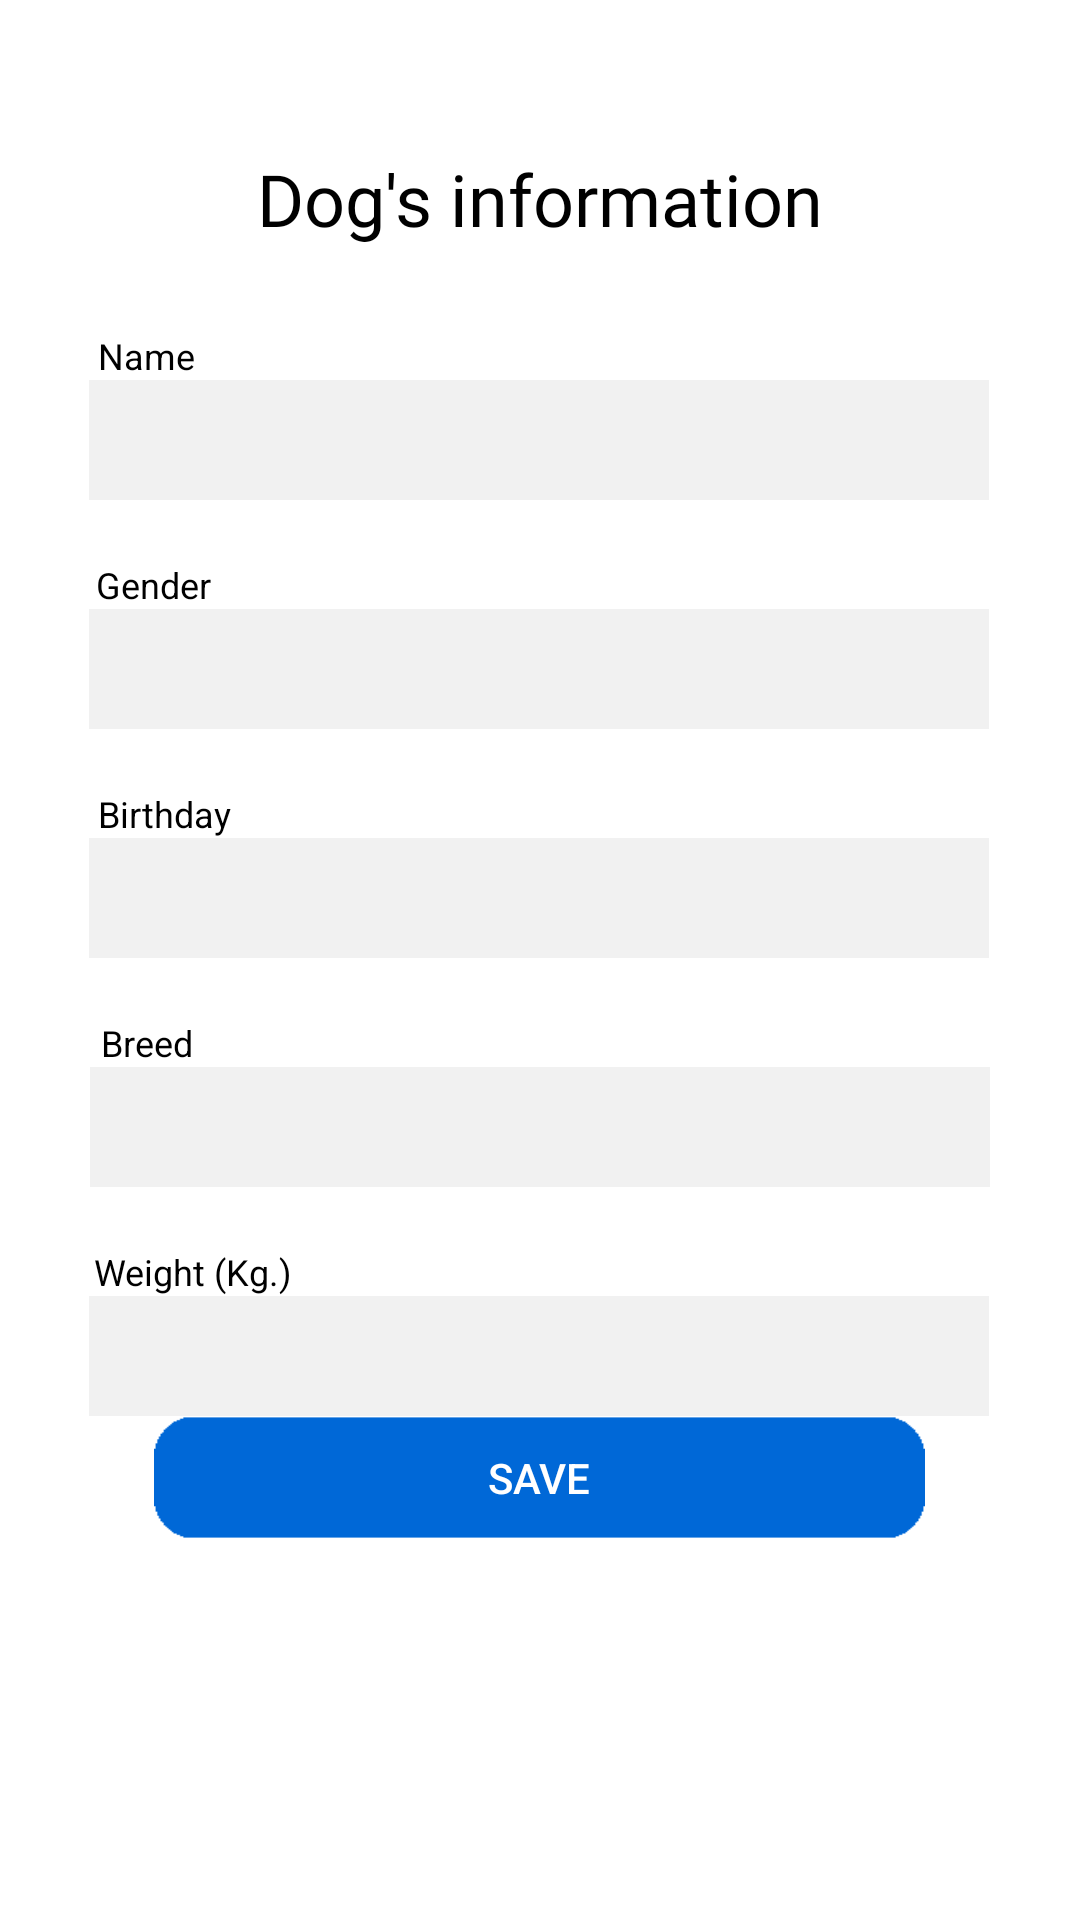

Reconstruct the res/layout file that produces this screen, plus the resources it refers to.
<!-- AndroidManifest.xml: application theme AppTheme -->
<!-- res/layout/activity_information.xml -->
<?xml version="1.0" encoding="utf-8"?>
<LinearLayout xmlns:android="http://schemas.android.com/apk/res/android"
    xmlns:app="http://schemas.android.com/apk/res-auto"
    xmlns:tools="http://schemas.android.com/tools"
    android:layout_width="match_parent"
    android:layout_height="match_parent"
    android:background="@drawable/background"
    android:orientation="vertical"
    tools:context=".Information">

    <androidx.constraintlayout.widget.ConstraintLayout
        android:layout_width="match_parent"
        android:layout_height="match_parent"
        android:background="#FFFFFF">


        <EditText
            android:id="@+id/dogname"
            android:layout_width="300dp"
            android:layout_height="40dp"
            android:background="#F1F1F1"
            android:ems="10"
            android:inputType="textPersonName"
            android:textSize="18sp"
            app:layout_constraintEnd_toEndOf="parent"
            app:layout_constraintHorizontal_bias="0.495"
            app:layout_constraintStart_toStartOf="parent"
            app:layout_constraintTop_toBottomOf="@+id/textView11" />

        <TextView
            android:id="@+id/textView7"
            android:layout_width="wrap_content"
            android:layout_height="wrap_content"
            android:layout_marginTop="20dp"
            android:text="Weight (Kg.)"
            android:textColor="#000000"
            android:textSize="12sp"
            app:layout_constraintEnd_toEndOf="parent"
            app:layout_constraintHorizontal_bias="0.107"
            app:layout_constraintStart_toStartOf="parent"
            app:layout_constraintTop_toBottomOf="@+id/breed" />

        <TextView
            android:id="@+id/textView4"
            android:layout_width="wrap_content"
            android:layout_height="wrap_content"
            android:layout_marginTop="20dp"
            android:text="Gender"
            android:textColor="#000000"
            android:textSize="12sp"
            app:layout_constraintEnd_toEndOf="parent"
            app:layout_constraintHorizontal_bias="0.099"
            app:layout_constraintStart_toStartOf="parent"
            app:layout_constraintTop_toBottomOf="@+id/dogname" />

        <TextView
            android:id="@+id/textView11"
            android:layout_width="wrap_content"
            android:layout_height="wrap_content"
            android:layout_marginTop="28dp"
            android:text="Name"
            android:textColor="#000000"
            android:textSize="12sp"
            app:layout_constraintEnd_toEndOf="parent"
            app:layout_constraintHorizontal_bias="0.1"
            app:layout_constraintStart_toStartOf="parent"
            app:layout_constraintTop_toBottomOf="@+id/textView" />

        <TextView
            android:id="@+id/textView6"
            android:layout_width="wrap_content"
            android:layout_height="wrap_content"
            android:layout_marginTop="20dp"
            android:text="Birthday"
            android:textColor="#000000"
            android:textSize="12sp"
            app:layout_constraintEnd_toEndOf="parent"
            app:layout_constraintHorizontal_bias="0.103"
            app:layout_constraintStart_toStartOf="parent"
            app:layout_constraintTop_toBottomOf="@+id/gender" />

        <TextView
            android:id="@+id/textView10"
            android:layout_width="wrap_content"
            android:layout_height="wrap_content"
            android:layout_marginTop="20dp"
            android:text="Breed"
            android:textColor="#000000"
            android:textSize="12sp"
            app:layout_constraintEnd_toEndOf="parent"
            app:layout_constraintHorizontal_bias="0.102"
            app:layout_constraintStart_toStartOf="parent"
            app:layout_constraintTop_toBottomOf="@+id/birthdayInfo" />

        <EditText
            android:id="@+id/birthdayInfo"
            android:layout_width="300dp"
            android:layout_height="40dp"
            android:background="#F1F1F1"
            android:ems="10"
            android:inputType="textPersonName"
            android:paddingStart="10dp"
            android:textSize="18sp"
            app:layout_constraintEnd_toEndOf="parent"
            app:layout_constraintHorizontal_bias="0.495"
            app:layout_constraintStart_toStartOf="parent"
            app:layout_constraintTop_toBottomOf="@+id/textView6" />

        <EditText
            android:id="@+id/weight"
            android:layout_width="300dp"
            android:layout_height="40dp"
            android:background="#F1F1F1"
            android:ems="10"
            android:inputType="textPersonName"
            android:paddingStart="10dp"
            android:textSize="18sp"
            app:layout_constraintEnd_toEndOf="parent"
            app:layout_constraintHorizontal_bias="0.495"
            app:layout_constraintStart_toStartOf="parent"
            app:layout_constraintTop_toBottomOf="@+id/textView7" />

        <Button
            android:id="@+id/saveBtn"
            android:layout_width="257dp"
            android:layout_height="41dp"
            android:background="@drawable/but"
            android:text="save"
            android:textColor="#FFFFFF"
            app:layout_constraintEnd_toEndOf="parent"
            app:layout_constraintHorizontal_bias="0.497"
            app:layout_constraintStart_toStartOf="parent"
            app:layout_constraintTop_toBottomOf="@+id/weight" />

        <Spinner
            android:id="@+id/gender"
            android:layout_width="300dp"
            android:layout_height="40dp"
            android:background="#F1F1F1"
            app:layout_constraintEnd_toEndOf="parent"
            app:layout_constraintHorizontal_bias="0.495"
            app:layout_constraintStart_toStartOf="parent"
            app:layout_constraintTop_toBottomOf="@+id/textView4" />

        <TextView
            android:id="@+id/textView"
            android:layout_width="wrap_content"
            android:layout_height="wrap_content"
            android:layout_marginTop="50dp"
            android:fontFamily="@font/title"
            android:text="Dog's information"
            android:textColor="#000000"
            android:textSize="24sp"
            app:layout_constraintBottom_toBottomOf="parent"
            app:layout_constraintEnd_toEndOf="parent"
            app:layout_constraintStart_toStartOf="parent"
            app:layout_constraintTop_toTopOf="parent"
            app:layout_constraintVertical_bias="0.0" />

        <Spinner
            android:id="@+id/breed"
            android:layout_width="300dp"
            android:layout_height="40dp"
            android:background="#F1F1F1"
            app:layout_constraintEnd_toEndOf="parent"
            app:layout_constraintStart_toStartOf="parent"
            app:layout_constraintTop_toBottomOf="@+id/textView10" />

    </androidx.constraintlayout.widget.ConstraintLayout>
</LinearLayout>
<!-- resources referenced by this layout -->
<resources>
  <!-- drawable background: png bitmap (drawable, 728358 bytes) -->
  <!-- drawable but: png bitmap (drawable, 3248 bytes) -->
  <style name="AppTheme" parent="Theme.AppCompat.Light.DarkActionBar">
          
          <item name="colorPrimary">#5D3FC5</item>
          <item name="colorPrimaryDark">#000000</item>
          <item name="colorAccent">#5D3FC5</item>
  
      </style>
</resources>
